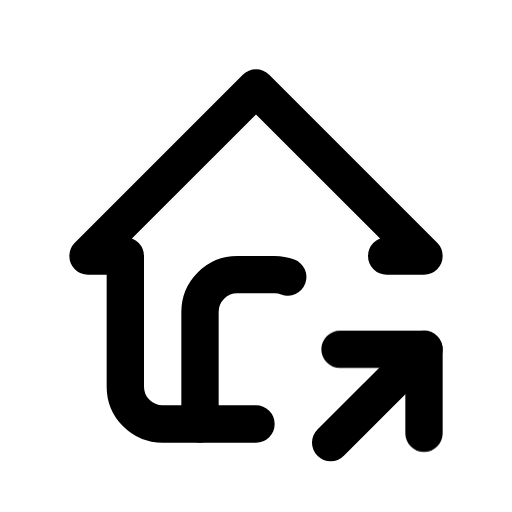
t = 0.00 s
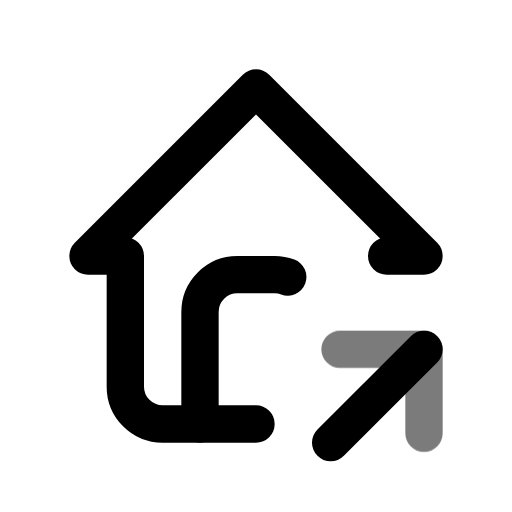
t = 0.44 s
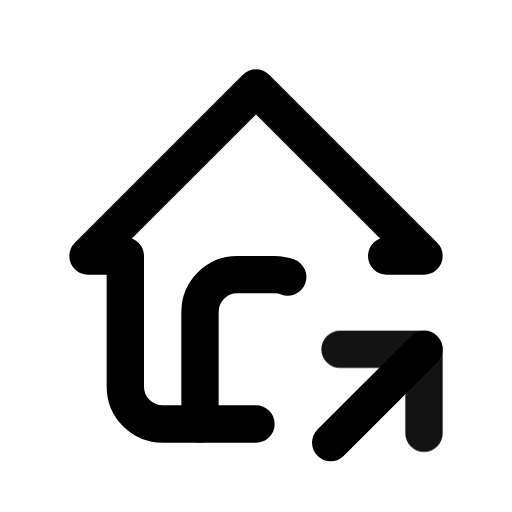
t = 0.94 s
t = 1.46 s: frame unchanged from t = 0.00 s, image omitted
t = 1.86 s: frame unchanged from t = 0.00 s, image omitted
t = 2.25 s: frame unchanged from t = 0.00 s, image omitted

The animated SVG that drew these frames (rendered in a browser with its animation timeline set to each time). Animation: 1 CSS @keyframes rule; one cycle of 2.65 s, repeats indefinitely.

<svg xmlns="http://www.w3.org/2000/svg" width="24" height="24" fill="none" stroke="currentColor" stroke-linecap="round" stroke-linejoin="round" stroke-width="2" viewBox="0 0 24 24">
    <!-- Generated by scripts/icon-expansion/generate.mjs -->
    <!-- Adapted from Tabler Icons 3.34.1.
MIT License

Copyright (c) 2020-2024 Paweł Kuna

Permission is hereby granted, free of charge, to any person obtaining a copy
of this software and associated documentation files (the "Software"), to deal
in the Software without restriction, including without limitation the rights
to use, copy, modify, merge, publish, distribute, sublicense, and/or sell
copies of the Software, and to permit persons to whom the Software is
furnished to do so, subject to the following conditions:

The above copyright notice and this permission notice shall be included in all
copies or substantial portions of the Software.

THE SOFTWARE IS PROVIDED "AS IS", WITHOUT WARRANTY OF ANY KIND, EXPRESS OR
IMPLIED, INCLUDING BUT NOT LIMITED TO THE WARRANTIES OF MERCHANTABILITY,
FITNESS FOR A PARTICULAR PURPOSE AND NONINFRINGEMENT. IN NO EVENT SHALL THE
AUTHORS OR COPYRIGHT HOLDERS BE LIABLE FOR ANY CLAIM, DAMAGES OR OTHER
LIABILITY, WHETHER IN AN ACTION OF CONTRACT, TORT OR OTHERWISE, ARISING FROM,
OUT OF OR IN CONNECTION WITH THE SOFTWARE OR THE USE OR OTHER DEALINGS IN THE
SOFTWARE. -->
    <style>
        @media (prefers-reduced-motion: no-preference) {
            @keyframes ira-exp-pulse { 0%, 100% { opacity: 1; } 22% { opacity: .45; } 40% { opacity: 1; } }
            [data-ira-motion="home-share"] { transform-box: fill-box; transform-origin: center; animation: ira-exp-pulse 2.65s ease-in-out -0s infinite; }
        }
    </style>
    <g transform="translate(1.5 1.5) scale(.875)"><path d="M9 21v-6a2 2 0 0 1 2 -2h2c.247 0 .484 .045 .702 .127"/><path d="M19 12h2l-9 -9l-9 9h2v7a2 2 0 0 0 2 2h5"/><path d="M16 22l5 -5"/></g>
    <g data-ira-motion="home-share"><g transform="translate(1.5 1.5) scale(.875)"><path d="M21 21.5v-4.5h-4.5"/></g></g>
</svg>
